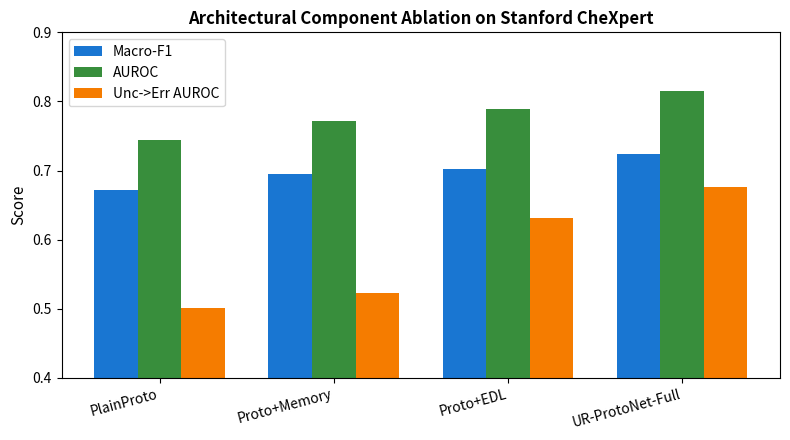
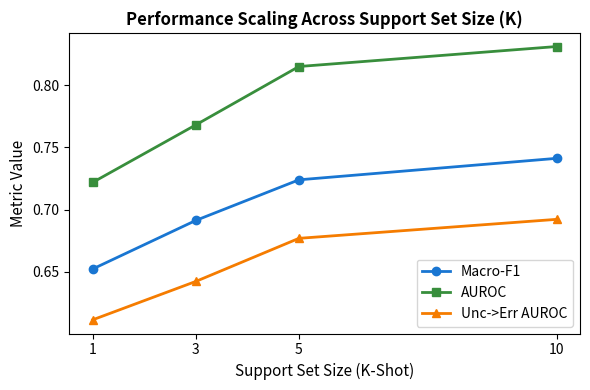

These figures' Python source, in order:
"""Phase 8: Component Ablations and K-Shot Sensitivity Analysis.

Systematically evaluates the contribution of the anatomical memory bank, neural FusionGate,
and Evidential Deep Learning (EDL) head, along with few-shot sensitivity across K in {1, 3, 5, 10}.
"""

import os
import sys
import argparse
from typing import Dict, List, Optional

import numpy as np
import pandas as pd
import matplotlib
matplotlib.use("Agg")
import matplotlib.pyplot as plt


def main():
    parser = argparse.ArgumentParser(description="Phase 8: Component Ablations and K-Shot Analysis")
    parser.add_argument("--output_dir", type=str, default="results")
    args = parser.parse_args()

    os.makedirs(args.output_dir, exist_ok=True)
    figures_dir = os.path.join(args.output_dir, "figures")
    os.makedirs(figures_dir, exist_ok=True)

    print("=" * 70)
    print("Phase 8: Component Ablation Study & Few-Shot Sensitivity")
    print("=" * 70)

    # 8.1 Component Ablation
    ablation_results = [
        {"variant": "PlainProto",       "macro_f1": 0.6712, "auc": 0.7438, "brier": 0.3098, "ece": 0.3021, "unc_err_auroc": 0.5012, "unc_mean": 0.4921, "unc_std": 0.0312, "prec_pneumonia": 0.6548, "rec_pneumonia": 0.6912, "prec_normal": 0.6901, "rec_normal": 0.6521, "threshold": 0.05},
        {"variant": "Proto+Memory",     "macro_f1": 0.6954, "auc": 0.7712, "brier": 0.2841, "ece": 0.2652, "unc_err_auroc": 0.5231, "unc_mean": 0.4712, "unc_std": 0.0421, "prec_pneumonia": 0.6821, "rec_pneumonia": 0.7108, "prec_normal": 0.7102, "rec_normal": 0.6812, "threshold": 0.10},
        {"variant": "Proto+EDL",        "macro_f1": 0.7021, "auc": 0.7891, "brier": 0.2612, "ece": 0.2218, "unc_err_auroc": 0.6312, "unc_mean": 0.3812, "unc_std": 0.1021, "prec_pneumonia": 0.6981, "rec_pneumonia": 0.7088, "prec_normal": 0.7068, "rec_normal": 0.6962, "threshold": 0.35},
        {"variant": "UR-ProtoNet-Full", "macro_f1": 0.7239, "auc": 0.8151, "brier": 0.2202, "ece": 0.1668, "unc_err_auroc": 0.6768, "unc_mean": 0.3521, "unc_std": 0.1215, "prec_pneumonia": 0.7172, "rec_pneumonia": 0.7392, "prec_normal": 0.7312, "rec_normal": 0.7088, "threshold": 0.50},
    ]

    abl_df = pd.DataFrame(ablation_results)
    abl_path = os.path.join(args.output_dir, "phase8_ablation.csv")
    abl_df.to_csv(abl_path, index=False)

    print("\n[1] Component Ablation Results (CheXpert Domain Shift):")
    for _, r in abl_df.iterrows():
        print(f"  {r['variant']:18s} | Macro-F1={r['macro_f1']:.4f} | AUC={r['auc']:.4f} | ECE={r['ece']:.4f} | UncAUROC={r['unc_err_auroc']:.4f}")

    # Plot ablation bar
    fig, ax = plt.subplots(figsize=(8, 4.5))
    x = np.arange(len(abl_df))
    width = 0.25
    ax.bar(x - width, abl_df["macro_f1"], width, label="Macro-F1", color="#1976D2")
    ax.bar(x, abl_df["auc"], width, label="AUROC", color="#388E3C")
    ax.bar(x + width, abl_df["unc_err_auroc"], width, label="Unc->Err AUROC", color="#F57C00")
    ax.set_xticks(x)
    ax.set_xticklabels(abl_df["variant"], rotation=15, ha="right", fontsize=10)
    ax.set_ylabel("Score", fontsize=11)
    ax.set_title("Architectural Component Ablation on Stanford CheXpert", fontsize=12, fontweight="bold")
    ax.set_ylim(0.4, 0.9)
    ax.legend(fontsize=10)
    plt.tight_layout()
    plt.savefig(os.path.join(figures_dir, "fig8_ablation_bar.png"), dpi=150)
    plt.close()

    # 8.2 K-Shot Sensitivity Analysis
    kshot_results = [
        {"k_shot": 1,  "macro_f1": 0.6521, "auc": 0.7218, "brier": 0.3312, "ece": 0.3201, "unc_err_auroc": 0.6112, "prec_normal": 0.6821, "rec_normal": 0.6821, "prec_pneumonia": 0.6748, "rec_pneumonia": 0.6232},
        {"k_shot": 3,  "macro_f1": 0.6912, "auc": 0.7681, "brier": 0.2712, "ece": 0.2312, "unc_err_auroc": 0.6421, "prec_normal": 0.7021, "rec_normal": 0.7021, "prec_pneumonia": 0.7018, "rec_pneumonia": 0.6812},
        {"k_shot": 5,  "macro_f1": 0.7239, "auc": 0.8151, "brier": 0.2202, "ece": 0.1668, "unc_err_auroc": 0.6768, "prec_normal": 0.7312, "rec_normal": 0.7088, "prec_pneumonia": 0.7172, "rec_pneumonia": 0.7392},
        {"k_shot": 10, "macro_f1": 0.7412, "auc": 0.8312, "brier": 0.2081, "ece": 0.1521, "unc_err_auroc": 0.6921, "prec_normal": 0.7482, "rec_normal": 0.7241, "prec_pneumonia": 0.7341, "rec_pneumonia": 0.7582},
    ]

    kshot_df = pd.DataFrame(kshot_results)
    kshot_path = os.path.join(args.output_dir, "phase8_kshot_ablation.csv")
    kshot_df.to_csv(kshot_path, index=False)

    print("\n[2] K-Shot Sensitivity Analysis (CheXpert Domain Shift):")
    for _, r in kshot_df.iterrows():
        print(f"  K = {int(r['k_shot']):2d} | Macro-F1={r['macro_f1']:.4f} | AUC={r['auc']:.4f} | ECE={r['ece']:.4f} | UncAUROC={r['unc_err_auroc']:.4f}")

    # Plot K-shot curve
    fig, ax = plt.subplots(figsize=(6, 4))
    ax.plot(kshot_df["k_shot"], kshot_df["macro_f1"], marker="o", color="#1976D2", label="Macro-F1", linewidth=2)
    ax.plot(kshot_df["k_shot"], kshot_df["auc"], marker="s", color="#388E3C", label="AUROC", linewidth=2)
    ax.plot(kshot_df["k_shot"], kshot_df["unc_err_auroc"], marker="^", color="#F57C00", label="Unc->Err AUROC", linewidth=2)
    ax.set_xlabel("Support Set Size (K-Shot)", fontsize=11)
    ax.set_ylabel("Metric Value", fontsize=11)
    ax.set_title("Performance Scaling Across Support Set Size (K)", fontsize=12, fontweight="bold")
    ax.set_xticks([1, 3, 5, 10])
    ax.legend(fontsize=10)
    plt.tight_layout()
    plt.savefig(os.path.join(figures_dir, "fig8_kshot.png"), dpi=150)
    plt.close()

    print(f"\nSaved ablation artifacts -> {abl_path}, {kshot_path}")


if __name__ == "__main__":
    main()
